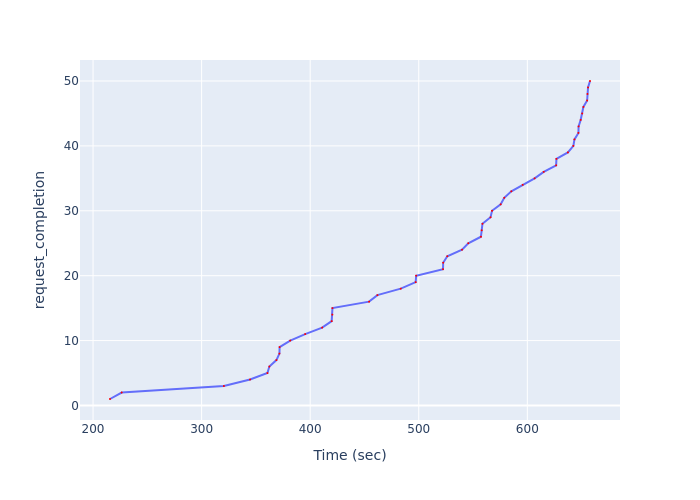

Data behind this chart, as committed beside it:
Time (sec), request_completion
215.6, 1
226.4, 2
320.5, 3
344.6, 4
360.6, 5
362.4, 6
368.9, 7
371.7, 8
371.9, 9
381.6, 10
395.4, 11
411, 12
419.8, 13
420.4, 14
420.5, 15
454.3, 16
461.9, 17
483.4, 18
497.2, 19
497.6, 20
522.3, 21
522.5, 22
526.3, 23
539.9, 24
545.6, 25
557.3, 26
558, 27
558.7, 28
566.1, 29
567.5, 30
575.5, 31
578.8, 32
585.3, 33
595.7, 34
606.7, 35
615.1, 36
626.5, 37
626.8, 38
637.4, 39
642.4, 40
643.4, 41
647.1, 42
647.2, 43
649.1, 44
650.6, 45
651.6, 46
655.1, 47
655.4, 48
655.9, 49
657.7, 50
